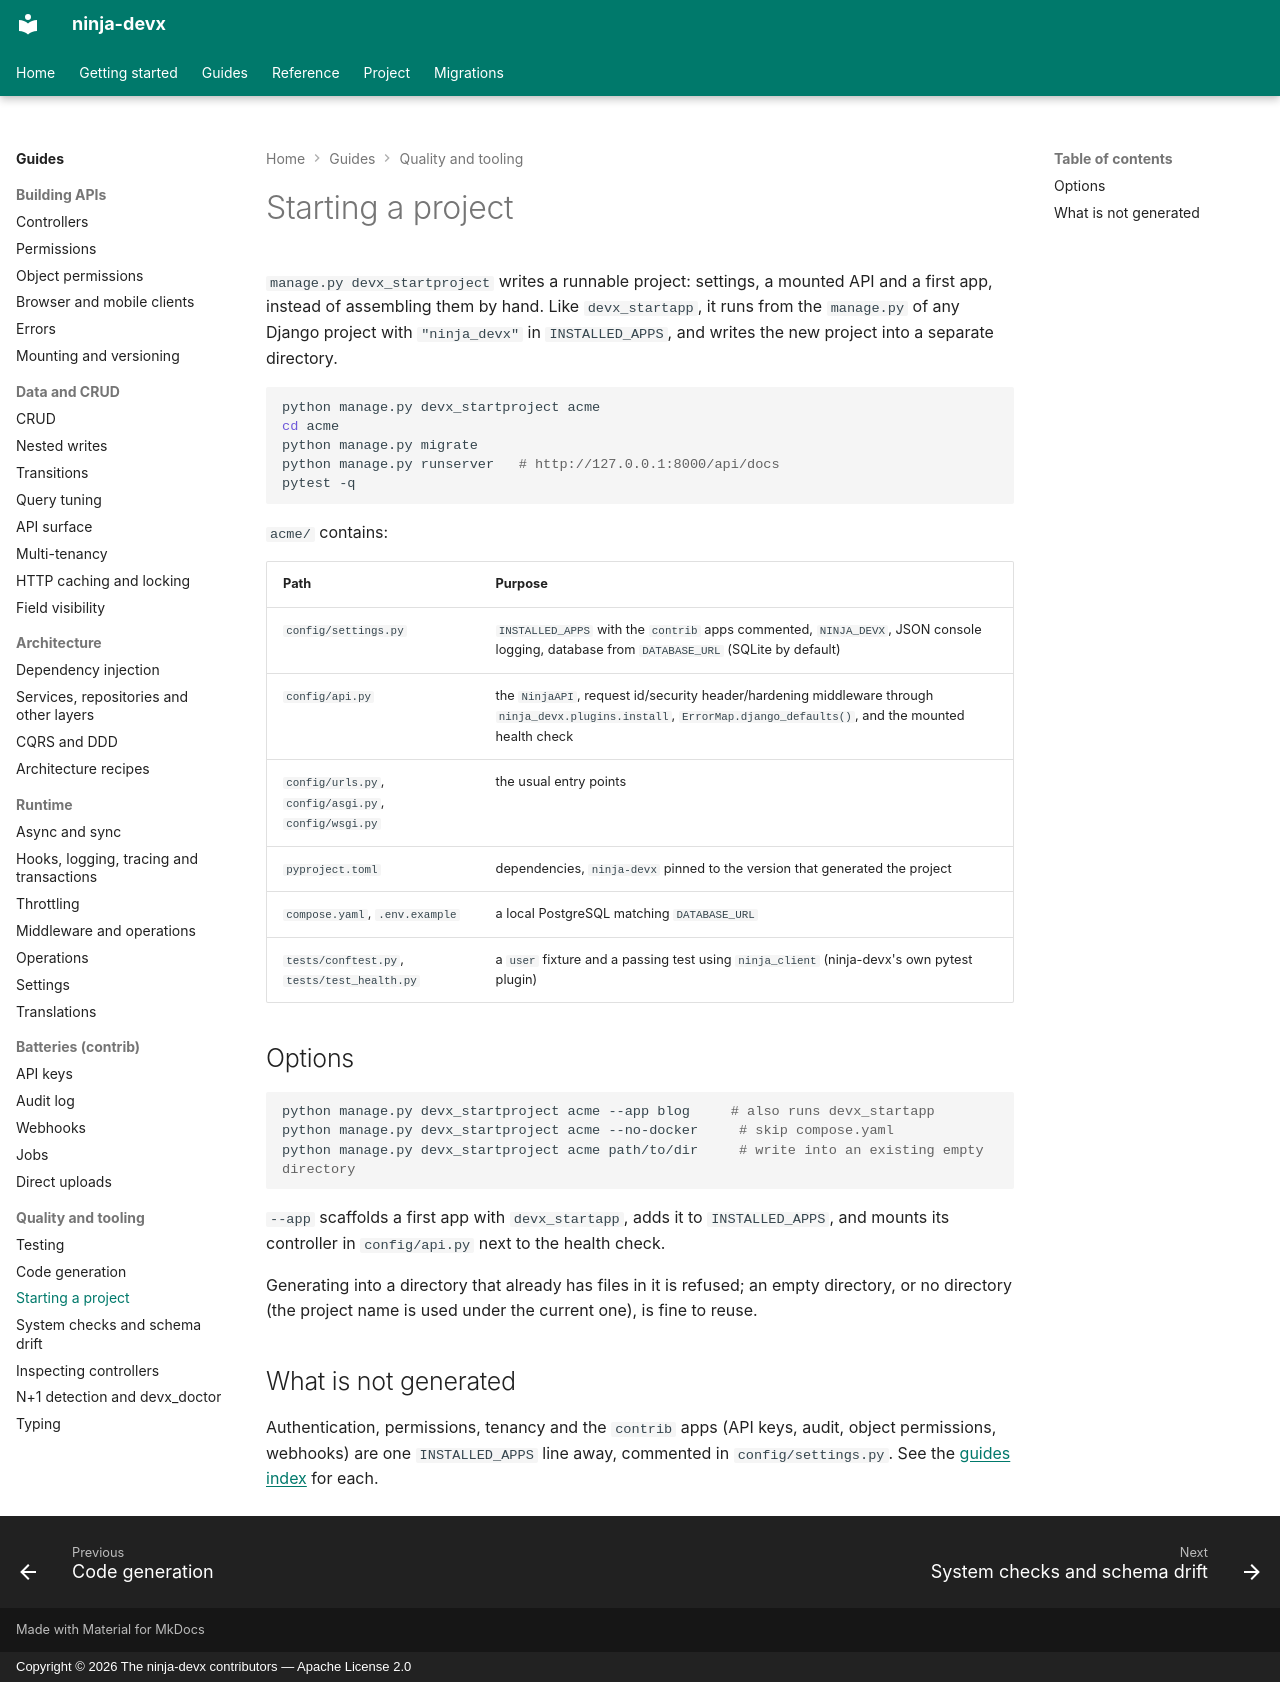

repository: ctolon/ninja-devx · page: guide/startproject/index.html · generator: mkdocs · copyright: Copyright © 2026 The ninja-devx contributors — Apache License 2.0

# Starting a project

`manage.py devx_startproject` writes a runnable project: settings, a mounted API and a
first app, instead of assembling them by hand. Like `devx_startapp`, it runs from the
`manage.py` of any Django project with `"ninja_devx"` in `INSTALLED_APPS`, and writes the
new project into a separate directory.

```bash
python manage.py devx_startproject acme
cd acme
python manage.py migrate
python manage.py runserver   # http://127.0.0.1:8000/api/docs
pytest -q
```

`acme/` contains:

| Path | Purpose |
|---|---|
| `config/settings.py` | `INSTALLED_APPS` with the `contrib` apps commented, `NINJA_DEVX`, JSON console logging, database from `DATABASE_URL` (SQLite by default) |
| `config/api.py` | the `NinjaAPI`, request id/security header/hardening middleware through `ninja_devx.plugins.install`, `ErrorMap.django_defaults()`, and the mounted health check |
| `config/urls.py`, `config/asgi.py`, `config/wsgi.py` | the usual entry points |
| `pyproject.toml` | dependencies, `ninja-devx` pinned to the version that generated the project |
| `compose.yaml`, `.env.example` | a local PostgreSQL matching `DATABASE_URL` |
| `tests/conftest.py`, `tests/test_health.py` | a `user` fixture and a passing test using `ninja_client` (ninja-devx's own pytest plugin) |

## Options

```bash
python manage.py devx_startproject acme --app blog     # also runs devx_startapp
python manage.py devx_startproject acme --no-docker     # skip compose.yaml
python manage.py devx_startproject acme path/to/dir     # write into an existing empty directory
```

`--app` scaffolds a first app with `devx_startapp`, adds it to `INSTALLED_APPS`, and
mounts its controller in `config/api.py` next to the health check.

Generating into a directory that already has files in it is refused; an empty directory,
or no directory (the project name is used under the current one), is fine to reuse.

## What is not generated

Authentication, permissions, tenancy and the `contrib` apps (API keys, audit, object
permissions, webhooks) are one `INSTALLED_APPS` line away, commented in
`config/settings.py`. See the [guides index](index.md) for each.
